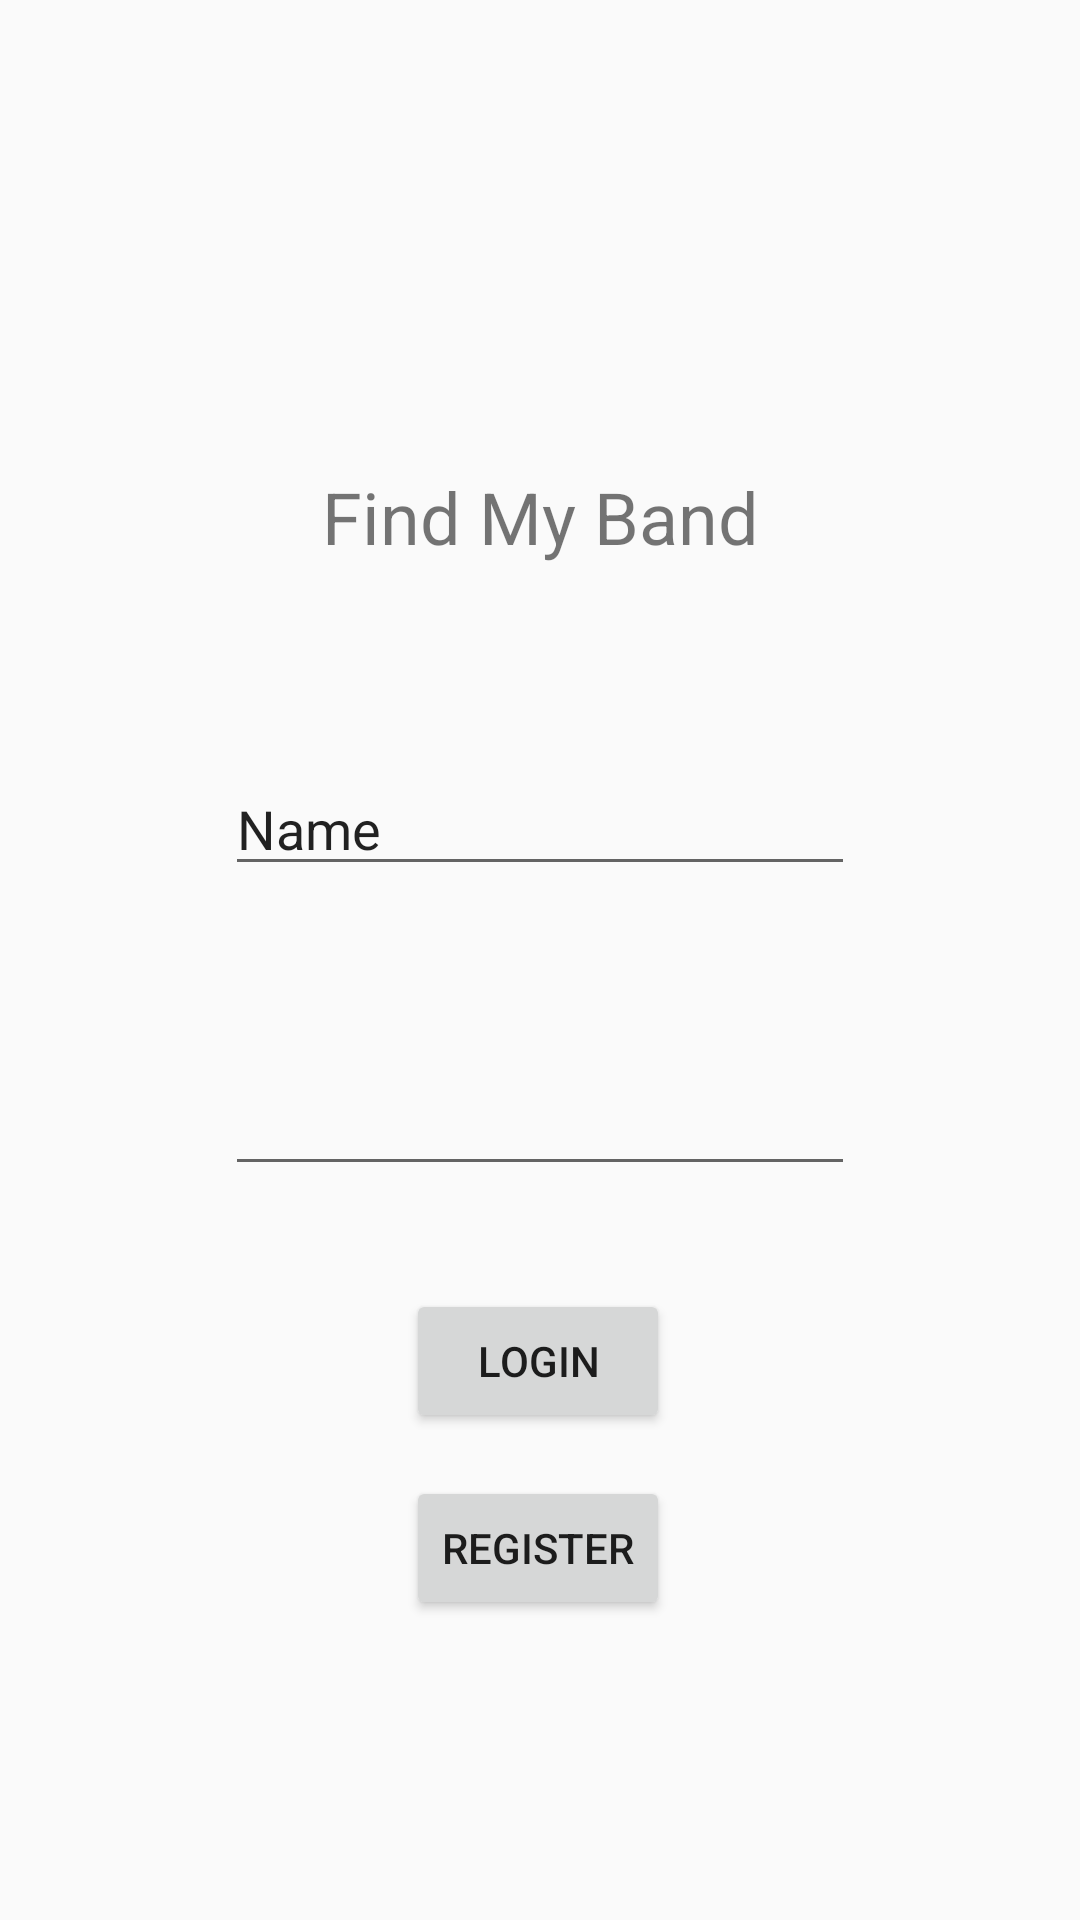

Here is an Android app screen rendered from its layout file. Give the layout XML and the strings, colors and styles it references.
<!-- AndroidManifest.xml: application theme AppTheme -->
<!-- res/layout/activity_main.xml -->
<?xml version="1.0" encoding="utf-8"?>
<android.support.constraint.ConstraintLayout xmlns:android="http://schemas.android.com/apk/res/android"
    xmlns:app="http://schemas.android.com/apk/res-auto"
    xmlns:tools="http://schemas.android.com/tools"
    android:layout_width="match_parent"
    android:layout_height="match_parent"
    tools:context=".MainActivity">

    <TextView
        android:id="@+id/textView"
        android:layout_width="wrap_content"
        android:layout_height="wrap_content"
        android:layout_marginTop="156dp"
        android:text="Find My Band"
        android:textSize="24sp"
        app:layout_constraintLeft_toLeftOf="parent"
        app:layout_constraintRight_toRightOf="parent"
        app:layout_constraintTop_toTopOf="parent" />

    <EditText
        android:id="@+id/editText"
        android:layout_width="wrap_content"
        android:layout_height="wrap_content"
        android:ems="10"
        android:inputType="textPersonName"
        android:text="Name"
        app:layout_constraintBottom_toBottomOf="parent"
        app:layout_constraintEnd_toEndOf="parent"
        app:layout_constraintStart_toStartOf="parent"
        app:layout_constraintTop_toBottomOf="@+id/textView"
        app:layout_constraintVertical_bias="0.16" />

    <Button
        android:id="@+id/loginBtn"
        android:layout_width="wrap_content"
        android:layout_height="wrap_content"
        android:text="Login"
        app:layout_constraintBottom_toBottomOf="parent"
        app:layout_constraintEnd_toEndOf="parent"
        app:layout_constraintHorizontal_bias="0.498"
        app:layout_constraintStart_toStartOf="parent"
        app:layout_constraintTop_toBottomOf="@+id/passwordTxt"
        app:layout_constraintVertical_bias="0.174" />

    <EditText
        android:id="@+id/passwordTxt"
        android:layout_width="wrap_content"
        android:layout_height="wrap_content"
        android:layout_marginTop="100dp"
        android:ems="10"
        android:inputType="textPassword"
        app:layout_constraintEnd_toEndOf="parent"
        app:layout_constraintStart_toStartOf="parent"
        app:layout_constraintTop_toTopOf="@+id/editText" />

    <Button
        android:id="@+id/registerButton"
        android:layout_width="wrap_content"
        android:layout_height="wrap_content"
        android:text="Register"
        app:layout_constraintBottom_toBottomOf="parent"
        app:layout_constraintEnd_toEndOf="parent"
        app:layout_constraintHorizontal_bias="0.498"
        app:layout_constraintStart_toStartOf="parent"
        app:layout_constraintTop_toBottomOf="@+id/loginBtn"
        app:layout_constraintVertical_bias="0.125" />

</android.support.constraint.ConstraintLayout>
<!-- resources referenced by this layout -->
<resources>
  <style name="AppTheme" parent="Theme.AppCompat.Light.DarkActionBar">
          
          <item name="colorPrimary">@color/colorPrimary</item>
          <item name="colorPrimaryDark">@color/colorPrimaryDark</item>
          <item name="colorAccent">@color/colorAccent</item>
      </style>
  <!-- not gathered from this repository: default colours our renderer supplied (Android Studio template values) -->
  <color name="colorPrimary">#FF6200EE</color>
  <color name="colorPrimaryDark">#FF3700B3</color>
  <color name="colorAccent">#FF03DAC5</color>
</resources>
